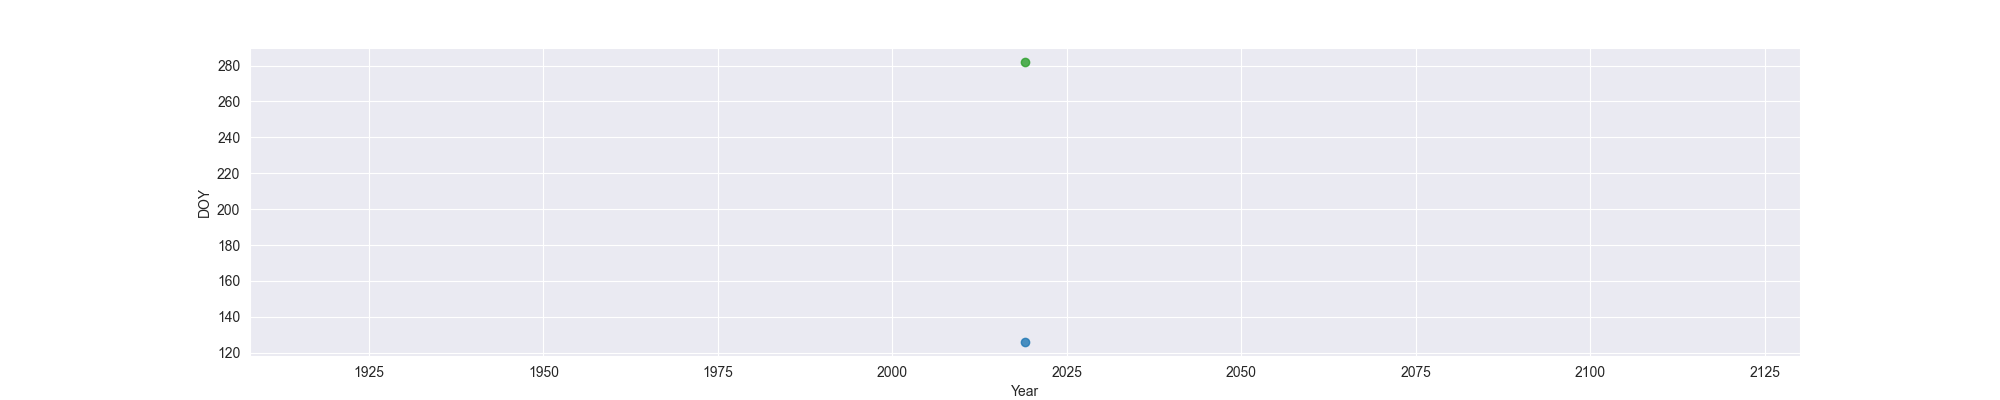

The table this chart was drawn from, first rows:
Year, MO, OW, FO
2019, 126, , 282
